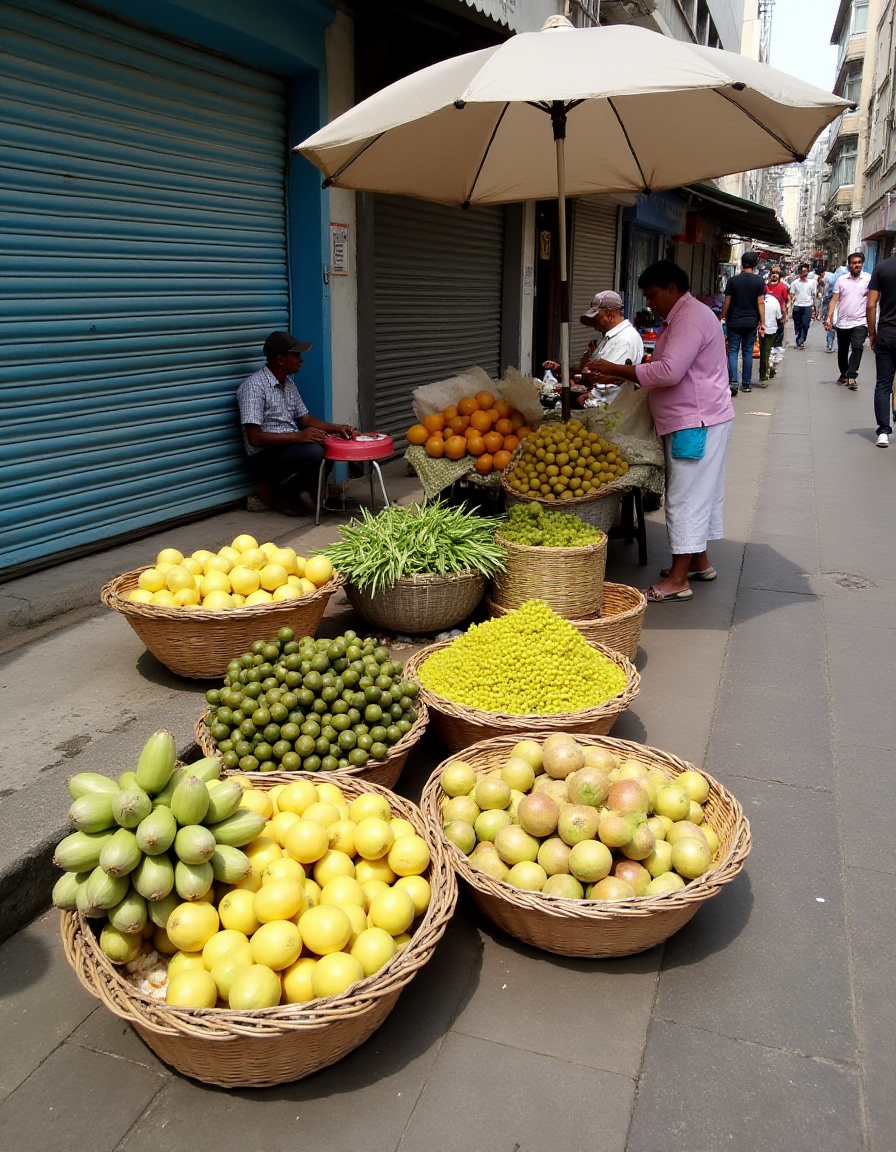
Generation parameters embedded in this image by AUTOMATIC1111 Stable Diffusion web UI or a fork of it (Forge, ...) (PNG 'parameters' text chunk):
street vendors are selling fruits and vegetables in a stand and in large baskets on the ground .
Steps: 20, Sampler: Euler, Schedule type: Simple, CFG scale: 1, Distilled CFG Scale: 3.5, Seed: 42, Size: 896x1152, Model hash: c161224931, Model: flux1-dev-bnb-nf4, Version: f2.0.1v1.10.1-previous-442-g230e3911